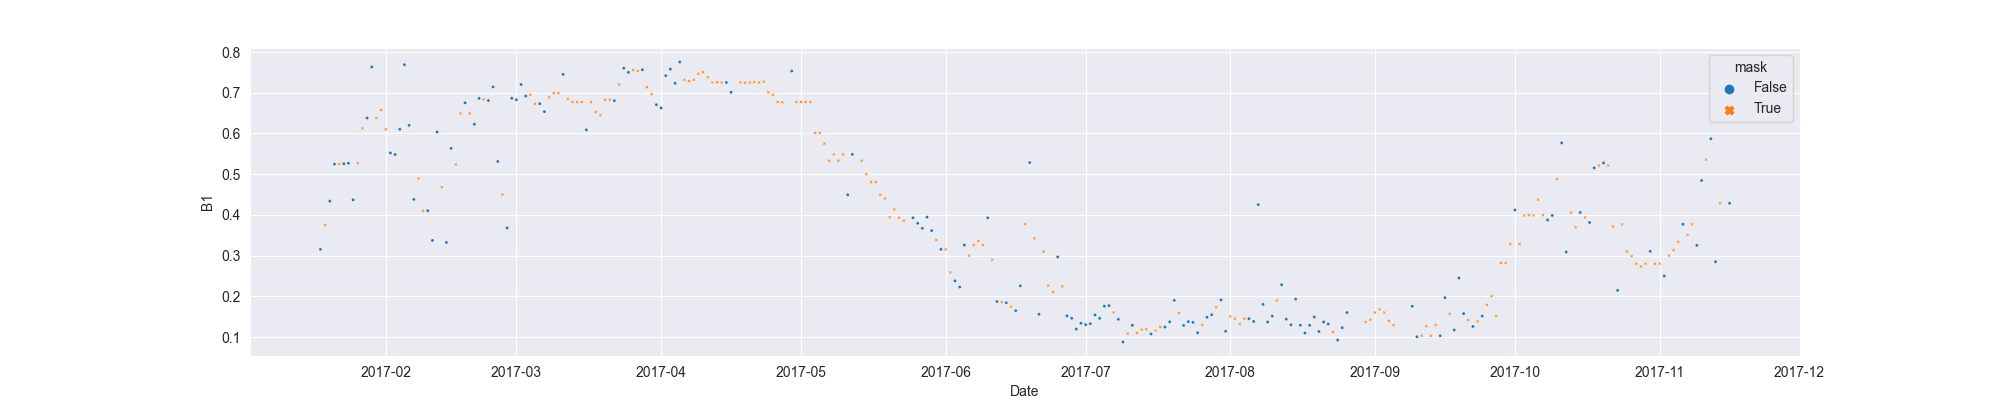

The file beside this chart, header and first rows:
system:time_start, B1, B1_interpolate
2017-01-18, 0.3156, 0.3156
2017-01-19, , 0.3747
2017-01-20, 0.4338, 0.4338
2017-01-21, 0.5248, 0.5248
2017-01-22, , 0.5252
2017-01-23, 0.5257, 0.5257
2017-01-24, 0.5269, 0.5269
2017-01-25, 0.437, 0.437
2017-01-26, , 0.5269
2017-01-27, , 0.6128
2017-01-28, 0.6381, 0.6381
2017-01-29, 0.7633, 0.7633
2017-01-30, , 0.6381
2017-01-31, , 0.6578
2017-02-01, , 0.6103
2017-02-02, 0.5522, 0.5522
2017-02-03, 0.5483, 0.5483
2017-02-04, 0.6103, 0.6103
2017-02-05, 0.7691, 0.7691
2017-02-06, 0.6199, 0.6199
2017-02-07, 0.4381, 0.4381
2017-02-08, , 0.4895
2017-02-09, , 0.4104
2017-02-10, 0.4104, 0.4104
2017-02-11, 0.3372, 0.3372
2017-02-12, 0.6037, 0.6037
2017-02-13, , 0.468
2017-02-14, 0.3323, 0.3323
2017-02-15, 0.5635, 0.5635
2017-02-16, , 0.5237
2017-02-17, , 0.6491
2017-02-18, 0.6754, 0.6754
2017-02-19, , 0.6491
2017-02-20, 0.6227, 0.6227
2017-02-21, 0.6862, 0.6862
2017-02-22, , 0.6836
2017-02-23, 0.681, 0.681
2017-02-24, 0.7145, 0.7145
2017-02-25, 0.5313, 0.5313
2017-02-26, , 0.4497
2017-02-27, 0.3682, 0.3682
2017-02-28, 0.6864, 0.6864
2017-03-01, 0.6829, 0.6829
2017-03-02, 0.7203, 0.7203
2017-03-03, 0.6918, 0.6918
2017-03-04, , 0.6951
2017-03-05, , 0.6732
2017-03-06, 0.6732, 0.6732
2017-03-07, 0.6536, 0.6536
2017-03-08, , 0.6889
2017-03-09, , 0.6994
2017-03-10, , 0.6994
2017-03-11, 0.7452, 0.7452
2017-03-12, , 0.6851
2017-03-13, , 0.6771
2017-03-14, , 0.6771
2017-03-15, , 0.6771
2017-03-16, 0.609, 0.609
2017-03-17, , 0.6771
2017-03-18, , 0.6528
... 243 more rows
